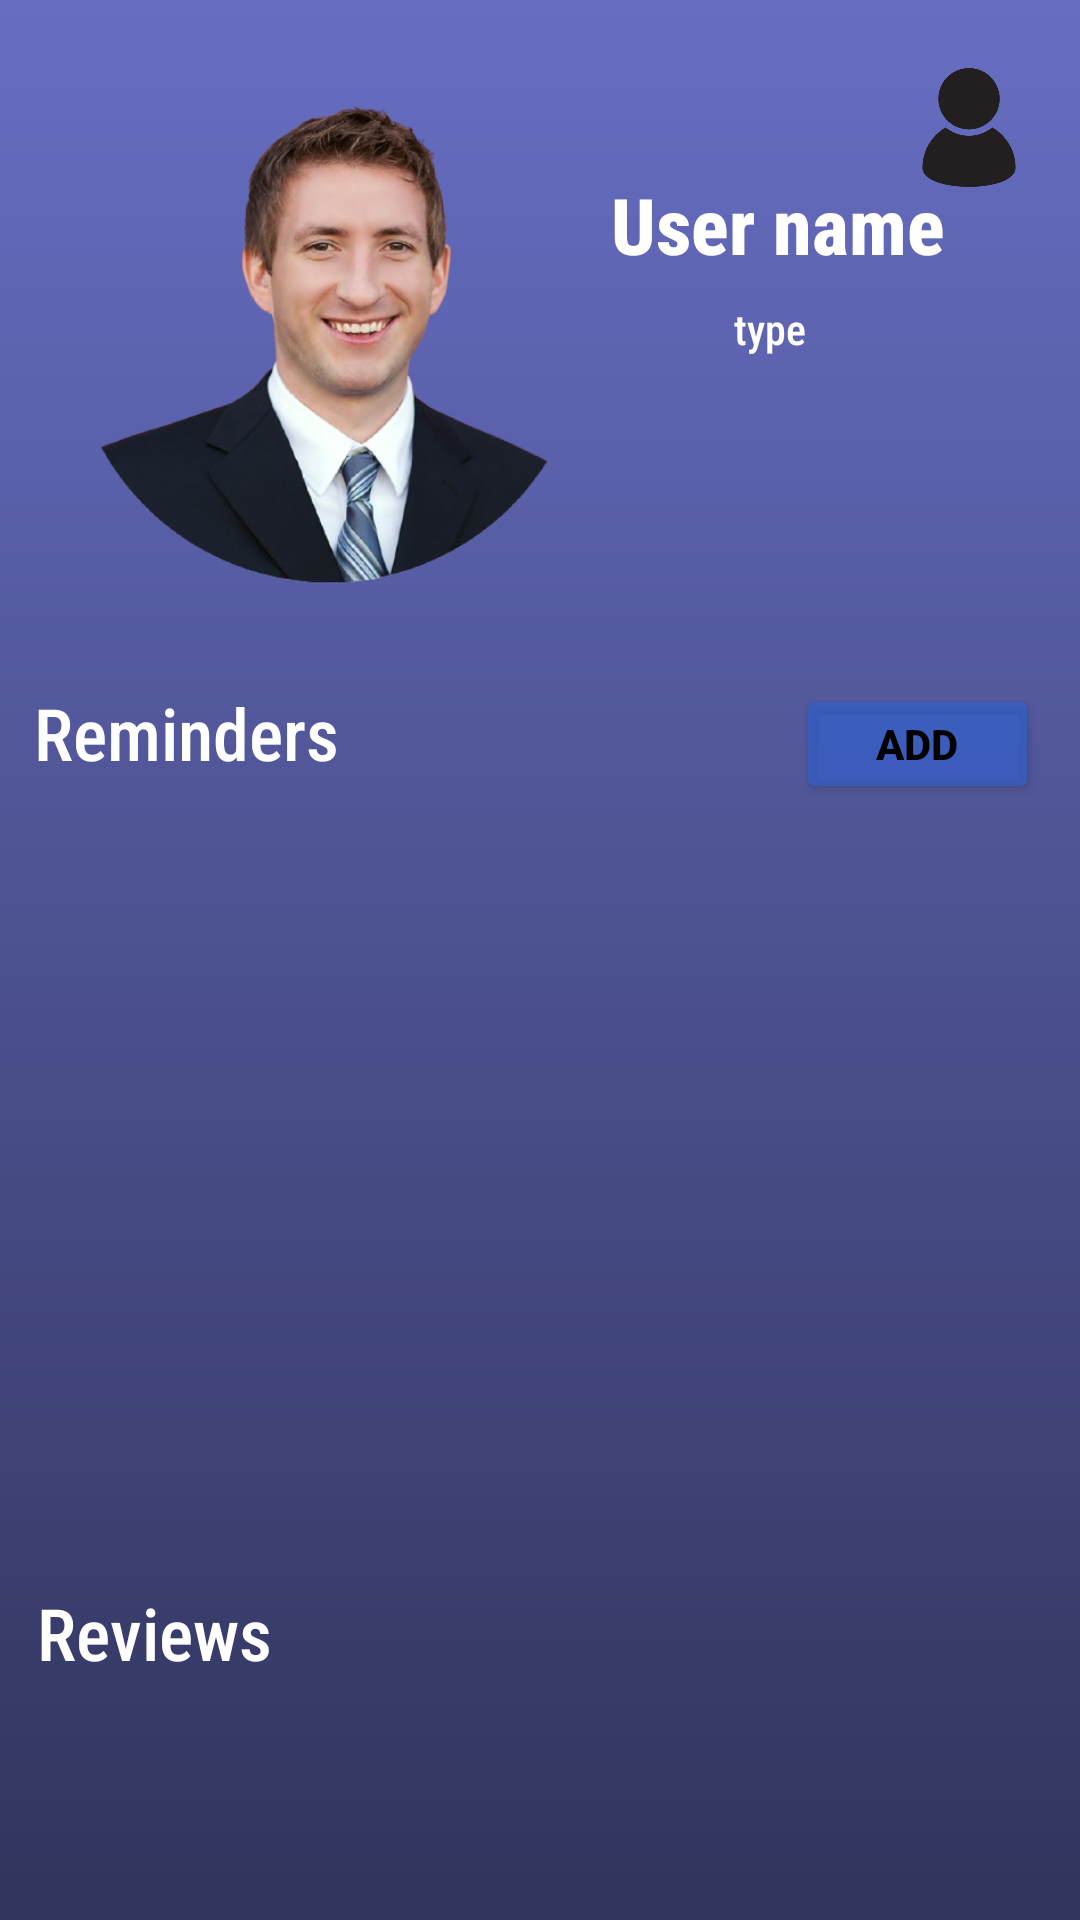

This screen was rendered from an Android layout file. Write that file and the resources it references.
<!-- AndroidManifest.xml: application theme Theme.Lawyero -->
<!-- res/layout/activity_lawyerdash.xml -->
<?xml version="1.0" encoding="utf-8"?>
<androidx.constraintlayout.widget.ConstraintLayout xmlns:android="http://schemas.android.com/apk/res/android"
    xmlns:app="http://schemas.android.com/apk/res-auto"
    xmlns:tools="http://schemas.android.com/tools"
    android:layout_width="match_parent"
    android:layout_height="match_parent"
    android:background="@drawable/gradiant"
    tools:context=".lawyerdash">

    <TextView
        android:id="@+id/user"
        android:layout_width="193dp"
        android:layout_height="60dp"
        android:fontFamily="sans-serif-condensed-medium"
        android:text="User name"
        android:textAlignment="center"
        android:textColor="#FFFFFF"
        android:textSize="26sp"
        android:textStyle="bold"
        app:layout_constraintBottom_toBottomOf="parent"
        app:layout_constraintEnd_toEndOf="parent"
        app:layout_constraintHorizontal_bias="0.976"
        app:layout_constraintStart_toStartOf="parent"
        app:layout_constraintTop_toTopOf="parent"
        app:layout_constraintVertical_bias="0.099" />

    <ImageView
        android:id="@+id/imageView5"
        android:layout_width="192dp"
        android:layout_height="194dp"
        app:layout_constraintBottom_toBottomOf="parent"
        app:layout_constraintEnd_toEndOf="parent"
        app:layout_constraintHorizontal_bias="0.082"
        app:layout_constraintStart_toStartOf="parent"
        app:layout_constraintTop_toTopOf="parent"
        app:layout_constraintVertical_bias="0.029"
        app:srcCompat="@drawable/p1" />

    <TextView
        android:id="@+id/type"
        android:layout_width="182dp"
        android:layout_height="23dp"
        android:fontFamily="sans-serif-condensed-medium"
        android:text="type"
        android:textAlignment="center"
        android:textAllCaps="false"
        android:textColor="#FFFFFF"
        app:layout_constraintBottom_toBottomOf="parent"
        app:layout_constraintEnd_toEndOf="parent"
        app:layout_constraintHorizontal_bias="0.93"
        app:layout_constraintStart_toStartOf="parent"
        app:layout_constraintTop_toTopOf="parent"
        app:layout_constraintVertical_bias="0.162" />

    <ImageButton
        android:id="@+id/profile"
        android:layout_width="74dp"
        android:layout_height="85dp"
        android:backgroundTint="#00FFFFFF"
        android:scaleType="fitCenter"
        app:layout_constraintBottom_toBottomOf="parent"
        app:layout_constraintEnd_toEndOf="parent"
        app:layout_constraintHorizontal_bias="1.0"
        app:layout_constraintStart_toStartOf="parent"
        app:layout_constraintTop_toTopOf="parent"
        app:layout_constraintVertical_bias="0.0"
        app:srcCompat="@drawable/icon" />

    <ScrollView
        android:id="@+id/scrollView2"
        android:layout_width="409dp"
        android:layout_height="261dp"
        android:layout_marginTop="268dp"
        android:fillViewport="true"
        app:layout_constraintEnd_toEndOf="parent"
        app:layout_constraintStart_toStartOf="parent"
        app:layout_constraintTop_toTopOf="parent">

        <LinearLayout
            android:id="@+id/reminderContainer"
            android:layout_width="match_parent"
            android:layout_height="wrap_content"
            android:orientation="vertical">

        </LinearLayout>
    </ScrollView>

    <TextView
        android:id="@+id/reminder"
        android:layout_width="195dp"
        android:layout_height="37dp"
        android:layout_marginTop="228dp"
        android:fontFamily="sans-serif-condensed-medium"
        android:text="Reminders"
        android:textColor="#FFFFFF"
        android:textSize="24sp"
        app:layout_constraintEnd_toEndOf="parent"
        app:layout_constraintHorizontal_bias="0.069"
        app:layout_constraintStart_toStartOf="parent"
        app:layout_constraintTop_toTopOf="parent" />

    <TextView
        android:id="@+id/review"
        android:layout_width="195dp"
        android:layout_height="37dp"
        android:layout_marginTop="528dp"
        android:fontFamily="sans-serif-condensed-medium"
        android:text="Reviews"
        android:textColor="#FFFFFF"
        android:textSize="24sp"
        app:layout_constraintEnd_toEndOf="parent"
        app:layout_constraintHorizontal_bias="0.074"
        app:layout_constraintStart_toStartOf="parent"
        app:layout_constraintTop_toTopOf="parent" />

    <Button
        android:id="@+id/add"
        android:layout_width="81dp"
        android:layout_height="40dp"
        android:layout_marginTop="228dp"
        android:backgroundTint="#C6355EC6"
        android:text="ADD"
        android:textAlignment="center"
        android:textColor="#000000"
        android:textStyle="bold"
        app:layout_constraintEnd_toEndOf="parent"
        app:layout_constraintHorizontal_bias="0.951"
        app:layout_constraintStart_toStartOf="parent"
        app:layout_constraintTop_toTopOf="parent" />

    <ScrollView
        android:id="@+id/reviewScroll"
        android:layout_width="410dp"
        android:layout_height="347dp"
        android:layout_marginTop="564dp"
        app:layout_constraintEnd_toEndOf="parent"
        app:layout_constraintHorizontal_bias="0.0"
        app:layout_constraintStart_toStartOf="parent"
        app:layout_constraintTop_toTopOf="parent">

        <LinearLayout
            android:id="@+id/reviewContainer"
            android:layout_width="match_parent"
            android:layout_height="wrap_content"
            android:orientation="vertical" />
    </ScrollView>

</androidx.constraintlayout.widget.ConstraintLayout>
<!-- resources referenced by this layout -->
<resources>
  <!-- drawable gradiant (drawable) -->
  <?xml version="1.0" encoding="utf-8"?>
  <shape xmlns:android="http://schemas.android.com/apk/res/android"
      android:shape="rectangle">
  
      <gradient
          android:angle="90"
          android:startColor="#31345C"
          android:endColor="#676EC2"
          android:type="linear"/>
  
  </shape>
  <!-- drawable icon: png bitmap (drawable, 37900 bytes) -->
  <!-- drawable p1: png bitmap (drawable, 156449 bytes) -->
  <style name="Theme.Lawyero" parent="Base.Theme.Lawyero" />
  <style name="Base.Theme.Lawyero" parent="Theme.Material3.DayNight.NoActionBar">
          
          
      </style>
</resources>
